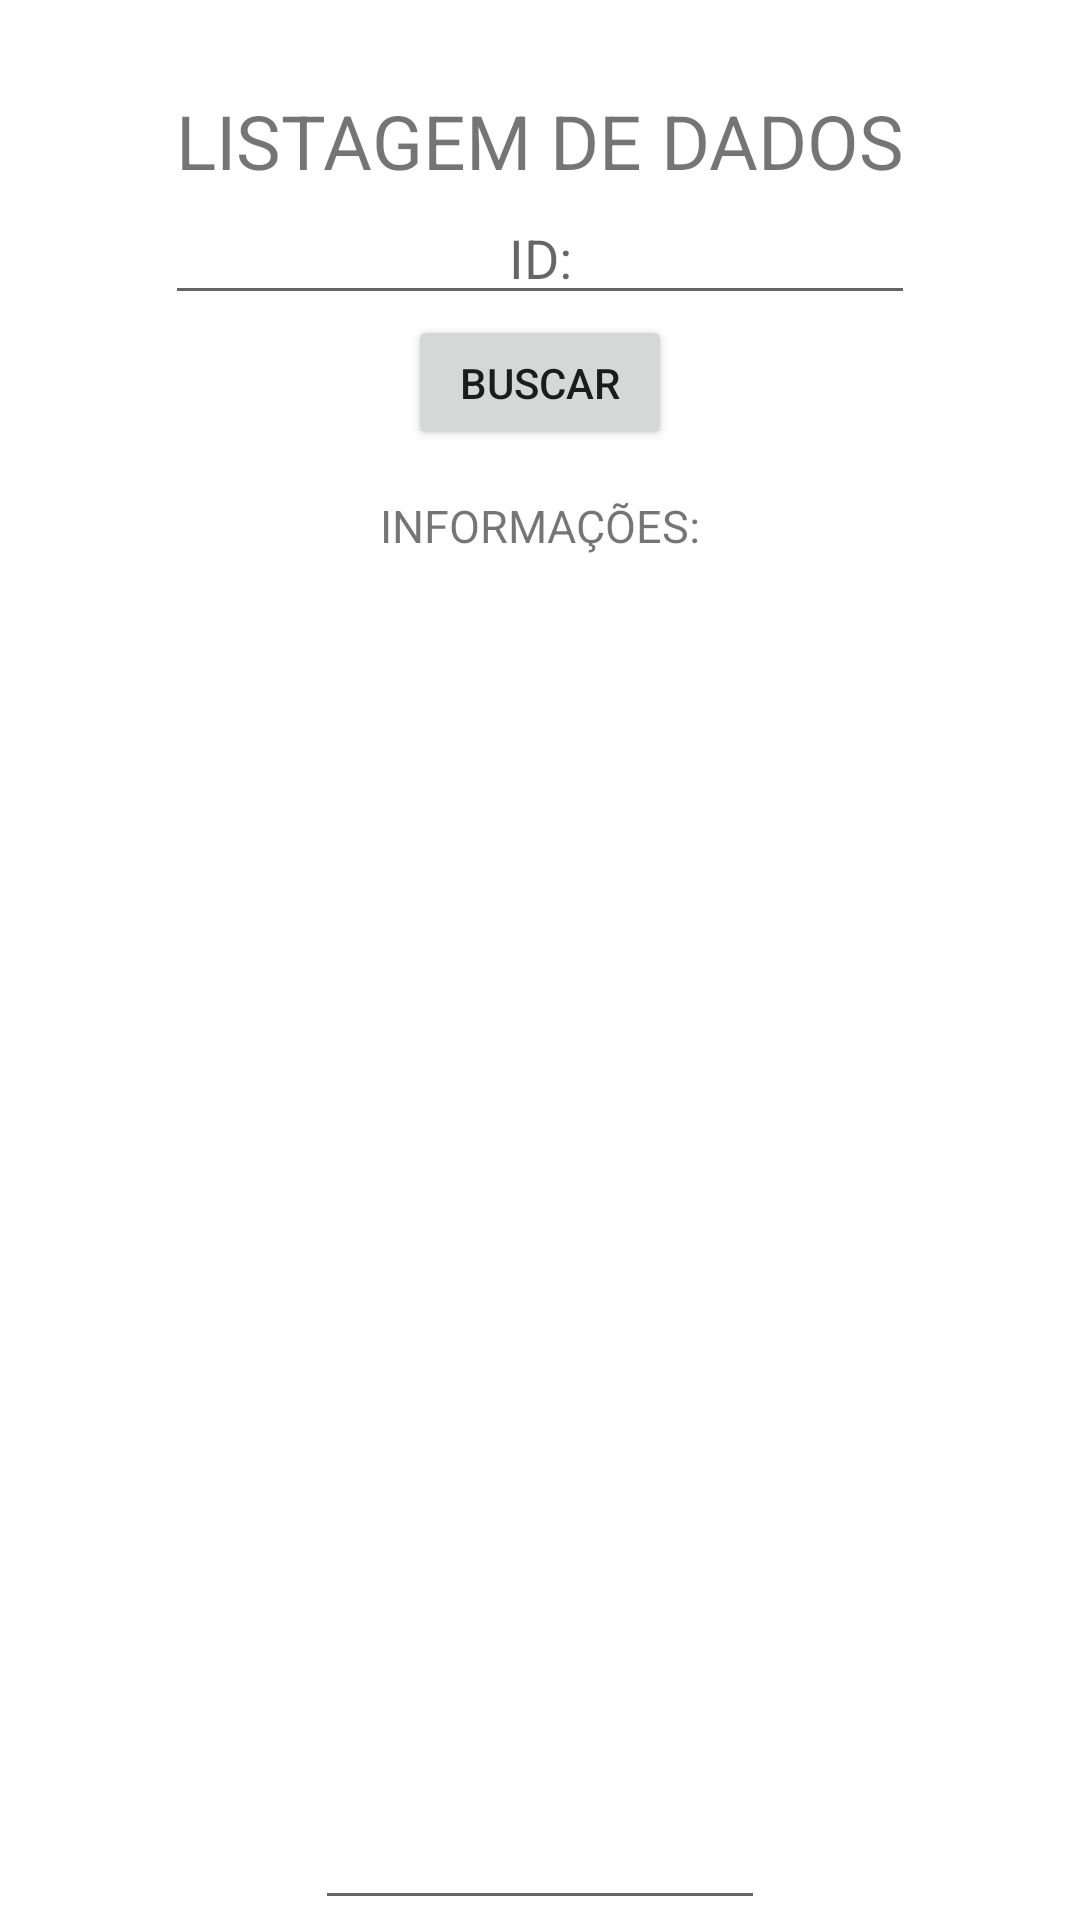

Android layout source for this screen:
<!-- AndroidManifest.xml: application theme Theme.ProvaFiresotre -->
<!-- res/layout/activity_lista_dados.xml -->
<?xml version="1.0" encoding="utf-8"?>
<LinearLayout
    xmlns:android="http://schemas.android.com/apk/res/android"
    android:layout_height="wrap_content"
    android:layout_width="match_parent"
    android:layout_gravity="center_horizontal"
    android:orientation="vertical">

    <TextView
        android:layout_width="wrap_content"
        android:layout_height="wrap_content"
        android:layout_gravity="center_horizontal"
        android:layout_marginTop="30dp"
        android:text="LISTAGEM DE DADOS"
        android:textSize="25dp" />

    <EditText
        android:id="@+id/edtPesquisa"
        android:layout_width="250dp"
        android:layout_height="wrap_content"
        android:layout_gravity="center_horizontal"
        android:textAlignment="center"
        android:hint="ID:" />

    <Button
        android:id="@+id/btnBusca"
        android:layout_width="wrap_content"
        android:layout_height="45dp"
        android:layout_gravity="center_horizontal"
        android:text="Buscar" />

    <TextView
        android:layout_width="match_parent"
        android:layout_height="wrap_content"
        android:layout_gravity="center_horizontal"
        android:layout_marginTop="15dp"
        android:text="INFORMAÇÕES:"
        android:textAlignment="center"
        android:textSize="15dp" />

    <EditText
        android:id="@+id/txtResultId"
        android:editable="false"
        android:layout_width="150dp"
        android:layout_height="match_parent"
        android:layout_gravity="center_horizontal"
        android:fontFamily="sans-serif"
        android:textAlignment="center"/>

    <EditText
        android:id="@+id/txtResultNome"
        android:layout_width="350dp"
        android:layout_height="match_parent"
        android:layout_gravity="center_horizontal"
        android:editable="false"
        android:fontFamily="sans-serif"
        android:hint="Nome:"
        android:textAlignment="center" />

    <EditText
        android:id="@+id/txtResultEnd"
        android:layout_width="350dp"
        android:layout_height="match_parent"
        android:layout_gravity="center_horizontal"
        android:hint="Endereco"
        android:textAlignment="center" />

    <EditText
        android:id="@+id/txtResultBairro"
        android:layout_width="350dp"
        android:layout_height="match_parent"
        android:layout_gravity="center_horizontal"
        android:hint="Bairro"
        android:textAlignment="center" />

    <EditText
        android:id="@+id/txtResultCep"
        android:layout_width="350dp"
        android:layout_height="match_parent"
        android:layout_gravity="center_horizontal"
        android:hint="CEP"
        android:textAlignment="center" />

    <Button
        android:id="@+id/btnEditar"
        android:layout_width="120dp"
        android:layout_height="wrap_content"
        android:layout_gravity="center_horizontal"
        android:text="Atualizar" />

    <Button
        android:id="@+id/btnExcluir"
        android:layout_width="120dp"
        android:layout_height="wrap_content"
        android:layout_gravity="center_horizontal"
        android:text="Excluir" />

    <Button
        android:id="@+id/btnInicio"
        android:layout_width="120dp"
        android:layout_height="wrap_content"
        android:layout_gravity="center_horizontal"
        android:text="INICIO" />

</LinearLayout>
<!-- resources referenced by this layout -->
<resources>
  <style name="Theme.ProvaFiresotre" parent="Theme.MaterialComponents.DayNight.DarkActionBar">
          
          <item name="colorPrimary">@color/purple_500</item>
          <item name="colorPrimaryVariant">@color/purple_700</item>
          <item name="colorOnPrimary">@color/white</item>
          
          <item name="colorSecondary">@color/teal_200</item>
          <item name="colorSecondaryVariant">@color/teal_700</item>
          <item name="colorOnSecondary">@color/black</item>
          
          <item name="android:statusBarColor">?attr/colorPrimaryVariant</item>
          
      </style>
  <!-- not gathered from this repository: default colours our renderer supplied (Android Studio template values) -->
  <color name="purple_500">#FF6200EE</color>
  <color name="purple_700">#FF3700B3</color>
  <color name="teal_200">#FF03DAC5</color>
  <color name="teal_700">#FF018786</color>
  <color name="black">#FF000000</color>
  <color name="white">#FFFFFFFF</color>
</resources>
